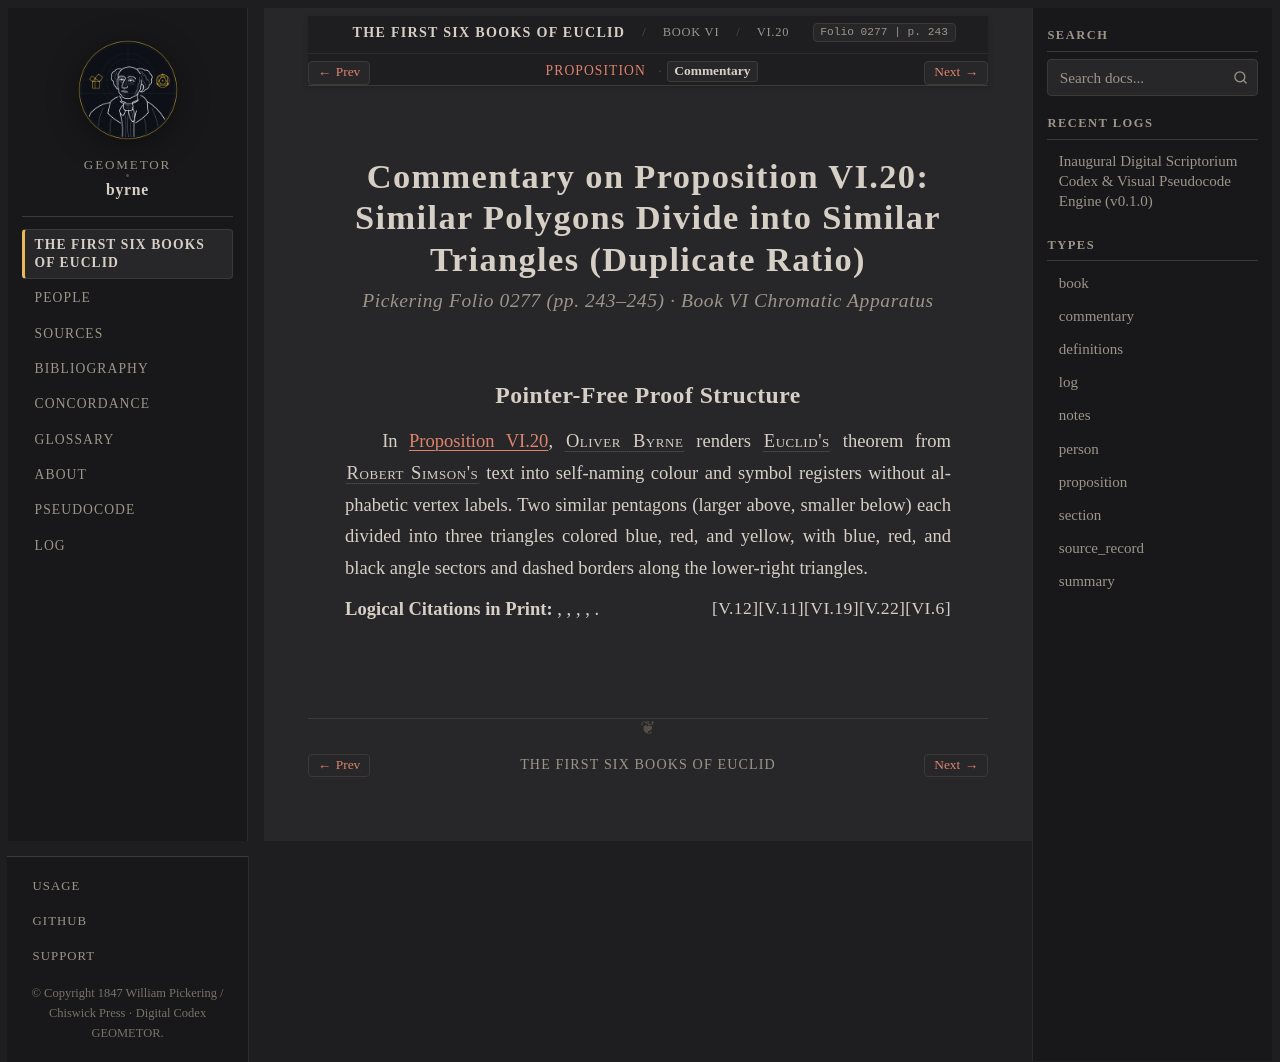

repository: geometor/byrne · page: coloured_euclid/book-vi/20/commentary.html · generator: sphinx

:canonical_id: VI.20.commentary
:book: VI
:proposition: 20
:order: 20
:type: commentary
:title: Commentary — Proposition VI.20
:folio: 0277
:page: 243

.. _byrne-vi-20-commentary:

.. folio:: 0277
   :page: 243

Commentary on Proposition VI.20: Similar Polygons Divide into Similar Triangles (Duplicate Ratio)
=================================================================================================

.. rubric:: Pickering Folio 0277 (pp. 243–245) · Book VI Chromatic Apparatus

Pointer-Free Proof Structure
----------------------------

In :ref:`Proposition VI.20 <byrne-vi-20>`, :person:`Oliver Byrne <byrne>` renders :person:`Euclid's <euclid>` theorem from :person:`Robert Simson's <simson>` text into self-naming colour and symbol registers without alphabetic vertex labels. Two similar pentagons (larger above, smaller below) each divided into three triangles colored blue, red, and yellow, with blue, red, and black angle sectors and dashed borders along the lower-right triangles.

**Logical Citations in Print:** :just:`VI.6`, :just:`V.22`, :just:`VI.19`, :just:`V.11`, :just:`V.12`.
